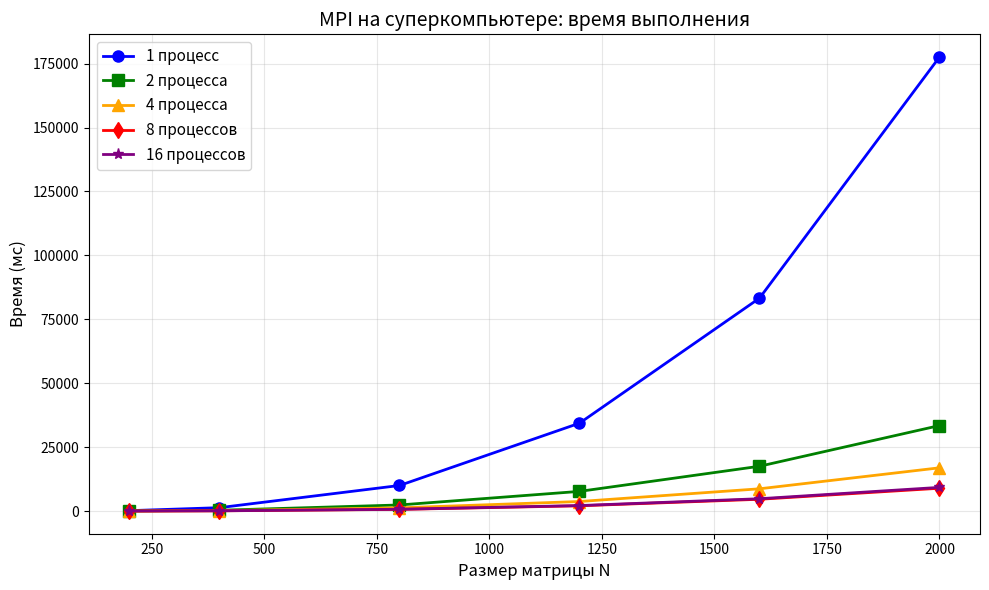
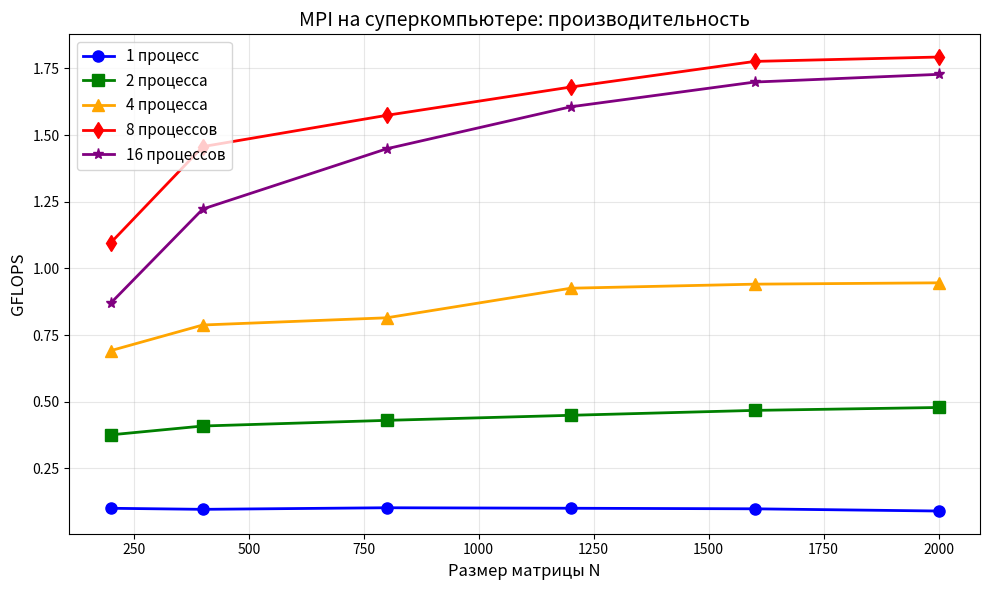
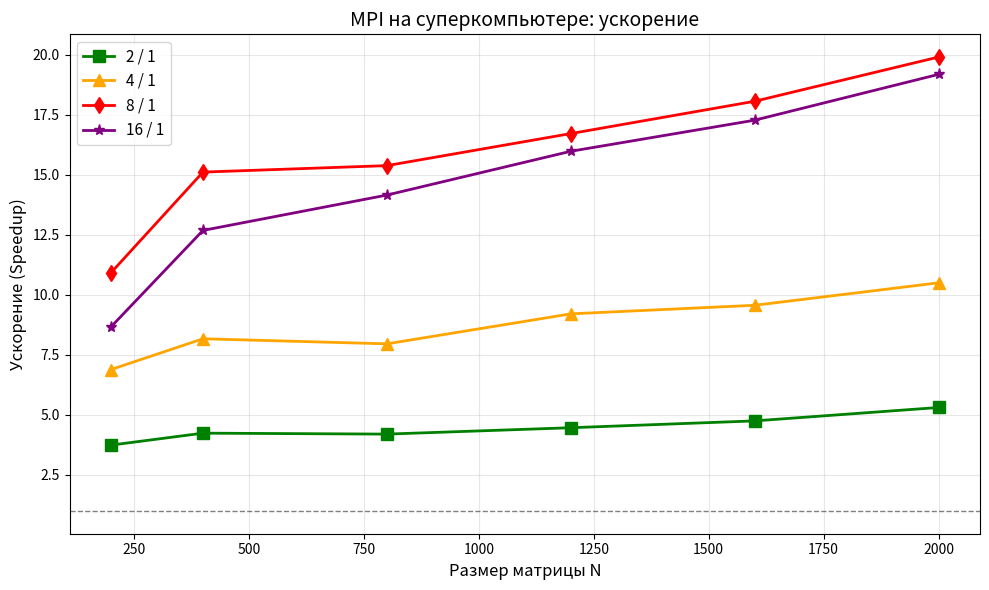
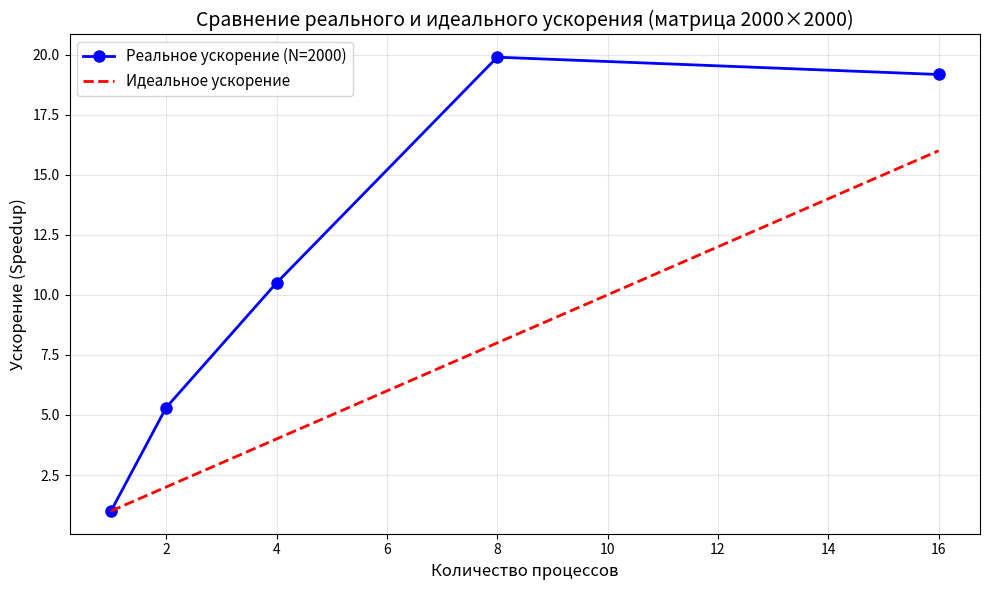

Write Python code to recreate these figures, in order.
import matplotlib.pyplot as plt
import numpy as np

# Данные из результатов
sizes = [200, 400, 800, 1200, 1600, 2000]

# Время выполнения (секунды) для разного числа процессов
time_1 = [0.159365, 1.32732, 10.0016, 34.3703, 83.2583, 177.558]
time_2 = [0.0425699, 0.313009, 2.3806, 7.69469, 17.5219, 33.4421]
time_4 = [0.023133, 0.162481, 1.25673, 3.7333, 8.70601, 16.9141]
time_8 = [0.014595, 0.0878639, 0.650489, 2.05687, 4.61159, 8.92465]
time_16 = [0.0183899, 0.104688, 0.706818, 2.1518, 4.82181, 9.26008]

# Конвертируем в миллисекунды для удобства
time_1_ms = [t * 1000 for t in time_1]
time_2_ms = [t * 1000 for t in time_2]
time_4_ms = [t * 1000 for t in time_4]
time_8_ms = [t * 1000 for t in time_8]
time_16_ms = [t * 1000 for t in time_16]

# Вычисляем производительность (GFLOPS)
# ops = 2 * n^3
def calc_gflops(t_sec, n):
    ops = 2 * n * n * n
    return ops / t_sec / 1e9

gflops_1 = [calc_gflops(time_1[i], sizes[i]) for i in range(len(sizes))]
gflops_2 = [calc_gflops(time_2[i], sizes[i]) for i in range(len(sizes))]
gflops_4 = [calc_gflops(time_4[i], sizes[i]) for i in range(len(sizes))]
gflops_8 = [calc_gflops(time_8[i], sizes[i]) for i in range(len(sizes))]
gflops_16 = [calc_gflops(time_16[i], sizes[i]) for i in range(len(sizes))]

# Вычисляем ускорение относительно 1 процесса
speedup_2 = [time_1[i] / time_2[i] for i in range(len(sizes))]
speedup_4 = [time_1[i] / time_4[i] for i in range(len(sizes))]
speedup_8 = [time_1[i] / time_8[i] for i in range(len(sizes))]
speedup_16 = [time_1[i] / time_16[i] for i in range(len(sizes))]

# ============================================
# ГРАФИК 1: Время выполнения
# ============================================
plt.figure(figsize=(10, 6))
plt.plot(sizes, time_1_ms, 'o-', linewidth=2, markersize=8, color='blue', label='1 процесс')
plt.plot(sizes, time_2_ms, 's-', linewidth=2, markersize=8, color='green', label='2 процесса')
plt.plot(sizes, time_4_ms, '^-', linewidth=2, markersize=8, color='orange', label='4 процесса')
plt.plot(sizes, time_8_ms, 'd-', linewidth=2, markersize=8, color='red', label='8 процессов')
plt.plot(sizes, time_16_ms, '*-', linewidth=2, markersize=8, color='purple', label='16 процессов')
plt.xlabel('Размер матрицы N', fontsize=12)
plt.ylabel('Время (мс)', fontsize=12)
plt.title('MPI на суперкомпьютере: время выполнения', fontsize=14)
plt.legend(fontsize=11)
plt.grid(True, alpha=0.3)
plt.tight_layout()
plt.savefig('lab5_plot1_time.png', dpi=150)
plt.show()
print("✓ График 1 сохранён: lab5_plot1_time.png")

# ============================================
# ГРАФИК 2: Производительность (GFLOPS)
# ============================================
plt.figure(figsize=(10, 6))
plt.plot(sizes, gflops_1, 'o-', linewidth=2, markersize=8, color='blue', label='1 процесс')
plt.plot(sizes, gflops_2, 's-', linewidth=2, markersize=8, color='green', label='2 процесса')
plt.plot(sizes, gflops_4, '^-', linewidth=2, markersize=8, color='orange', label='4 процесса')
plt.plot(sizes, gflops_8, 'd-', linewidth=2, markersize=8, color='red', label='8 процессов')
plt.plot(sizes, gflops_16, '*-', linewidth=2, markersize=8, color='purple', label='16 процессов')
plt.xlabel('Размер матрицы N', fontsize=12)
plt.ylabel('GFLOPS', fontsize=12)
plt.title('MPI на суперкомпьютере: производительность', fontsize=14)
plt.legend(fontsize=11)
plt.grid(True, alpha=0.3)
plt.tight_layout()
plt.savefig('lab5_plot2_gflops.png', dpi=150)
plt.show()
print("✓ График 2 сохранён: lab5_plot2_gflops.png")

# ============================================
# ГРАФИК 3: Ускорение
# ============================================
plt.figure(figsize=(10, 6))
ideal = [1, 2, 4, 8, 16]
plt.plot(sizes, speedup_2, 's-', linewidth=2, markersize=8, color='green', label='2 / 1')
plt.plot(sizes, speedup_4, '^-', linewidth=2, markersize=8, color='orange', label='4 / 1')
plt.plot(sizes, speedup_8, 'd-', linewidth=2, markersize=8, color='red', label='8 / 1')
plt.plot(sizes, speedup_16, '*-', linewidth=2, markersize=8, color='purple', label='16 / 1')
plt.axhline(y=1.0, color='black', linestyle='--', linewidth=1, alpha=0.5)
plt.xlabel('Размер матрицы N', fontsize=12)
plt.ylabel('Ускорение (Speedup)', fontsize=12)
plt.title('MPI на суперкомпьютере: ускорение', fontsize=14)
plt.legend(fontsize=11)
plt.grid(True, alpha=0.3)
plt.tight_layout()
plt.savefig('lab5_plot3_speedup.png', dpi=150)
plt.show()
print("✓ График 3 сохранён: lab5_plot3_speedup.png")

# ============================================
# ГРАФИК 4: Сравнение ускорения с идеальным (для N=2000)
# ============================================
processes = [1, 2, 4, 8, 16]
speedup_2000 = [1.0, speedup_2[5], speedup_4[5], speedup_8[5], speedup_16[5]]
ideal_speedup = [1, 2, 4, 8, 16]

plt.figure(figsize=(10, 6))
plt.plot(processes, speedup_2000, 'o-', linewidth=2, markersize=8, color='blue', label='Реальное ускорение (N=2000)')
plt.plot(processes, ideal_speedup, 'r--', linewidth=2, markersize=8, color='red', label='Идеальное ускорение')
plt.xlabel('Количество процессов', fontsize=12)
plt.ylabel('Ускорение (Speedup)', fontsize=12)
plt.title('Сравнение реального и идеального ускорения (матрица 2000×2000)', fontsize=14)
plt.legend(fontsize=11)
plt.grid(True, alpha=0.3)
plt.tight_layout()
plt.savefig('lab5_plot4_comparison.png', dpi=150)
plt.show()
print("✓ График 4 сохранён: lab5_plot4_comparison.png")

# ============================================
# Вывод таблицы в консоль
# ============================================
print("\n" + "="*80)
print("РЕЗУЛЬТАТЫ MPI НА СУПЕРКОМПЬЮТЕРЕ")
print("="*80)

print("\n【Время выполнения (мс)】")
print(f"{'N':>6} | {'1':>10} | {'2':>10} | {'4':>10} | {'8':>10} | {'16':>10}")
print("-"*70)
for i, n in enumerate(sizes):
    print(f"{n:6d} | {time_1_ms[i]:10.2f} | {time_2_ms[i]:10.2f} | {time_4_ms[i]:10.2f} | {time_8_ms[i]:10.2f} | {time_16_ms[i]:10.2f}")

print("\n【Производительность (GFLOPS)】")
print(f"{'N':>6} | {'1':>10} | {'2':>10} | {'4':>10} | {'8':>10} | {'16':>10}")
print("-"*70)
for i, n in enumerate(sizes):
    print(f"{n:6d} | {gflops_1[i]:10.2f} | {gflops_2[i]:10.2f} | {gflops_4[i]:10.2f} | {gflops_8[i]:10.2f} | {gflops_16[i]:10.2f}")

print("\n【Ускорение (Speedup)】")
print(f"{'N':>6} | {'2/1':>10} | {'4/1':>10} | {'8/1':>10} | {'16/1':>10}")
print("-"*70)
for i, n in enumerate(sizes):
    print(f"{n:6d} | {speedup_2[i]:10.2f}x | {speedup_4[i]:10.2f}x | {speedup_8[i]:10.2f}x | {speedup_16[i]:10.2f}x")

print("\n" + "="*80)
print("📊 АНАЛИЗ:")
print(f"• Лучшее ускорение (16 процессов / 1 процесс): {max(speedup_16):.2f}x (при N={sizes[speedup_16.index(max(speedup_16))]})")
print(f"• Лучшая производительность: {max(gflops_16):.2f} GFLOPS (16 процессов, N=2000)")
print(f"• Эффективность на 16 процессах (N=2000): {speedup_16[5]/16*100:.1f}%")
print("="*80)
